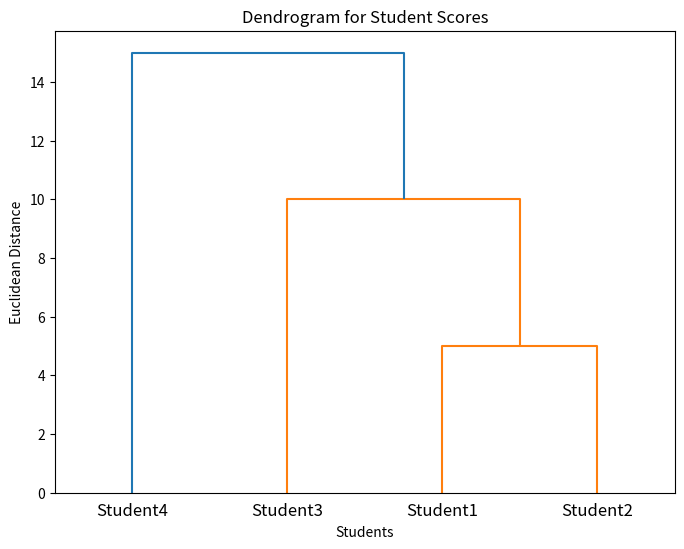

Write the Python code that produced this figure.
import matplotlib.pyplot as plt
from scipy.cluster.hierarchy import dendrogram, linkage
import numpy as np

# Scores for the students
students = ['Student1', 'Student2', 'Student3', 'Student4']
scores = [75, 80, 65, 95]

# Reshape the scores into a 2D array (required for linkage function)
scores_2d = np.array(scores).reshape(-1, 1)

# Perform hierarchical clustering using single linkage
linked = linkage(scores_2d, method='single', metric='euclidean')

# Plot the dendrogram
plt.figure(figsize=(8, 6))
dendrogram(linked,
           labels=students,
           distance_sort='ascending',
           show_leaf_counts=True)

plt.title('Dendrogram for Student Scores')
plt.xlabel('Students')
plt.ylabel('Euclidean Distance')
plt.show()
